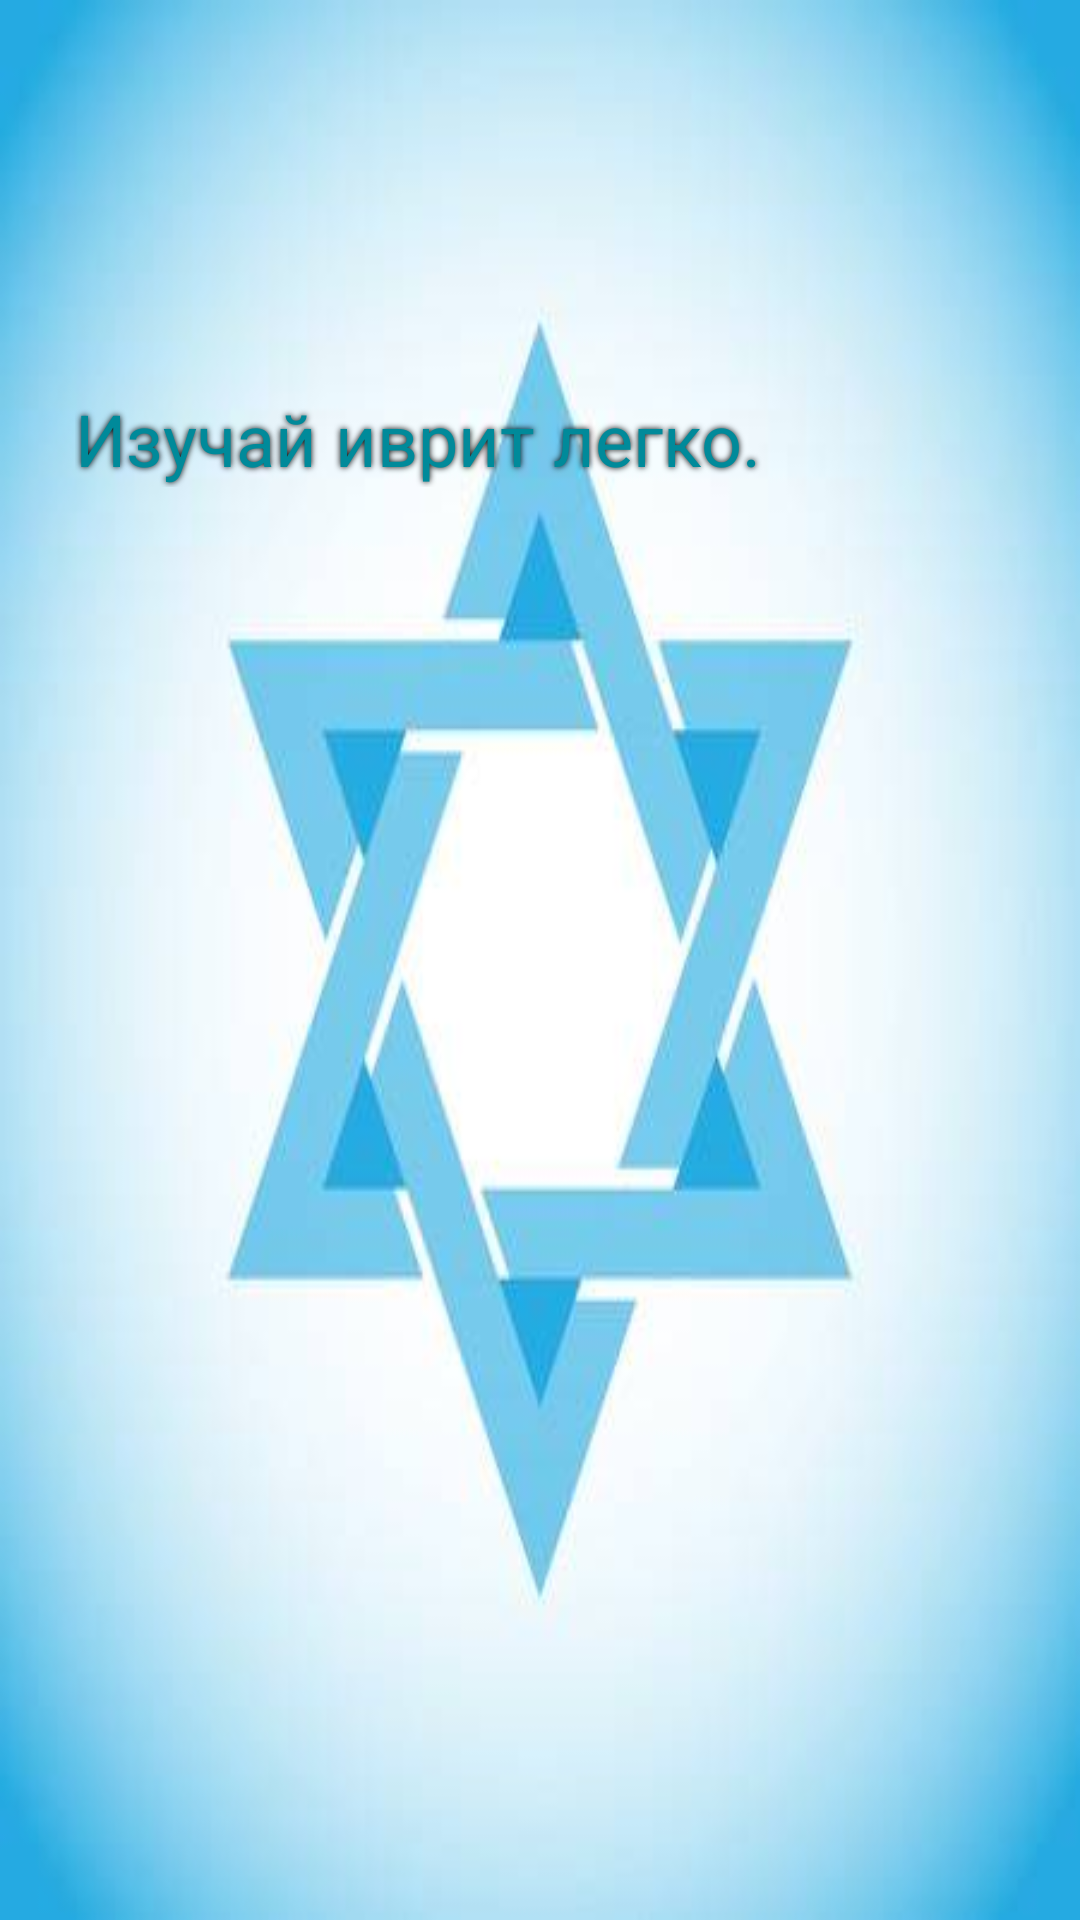

Write the Android layout XML for this screen, with the resource values it uses.
<!-- AndroidManifest.xml: application theme AppTheme -->
<!-- res/layout/navigation_header.xml -->
<?xml version="1.0" encoding="utf-8"?>
<LinearLayout xmlns:android="http://schemas.android.com/apk/res/android"
    android:layout_width="match_parent"
    android:layout_height="192dp"
    android:background="@drawable/banderaisrael_3"
    android:orientation="vertical"

    >

    
    
    
    

    <TextView
        android:layout_width="wrap_content"
        android:layout_height="wrap_content"

        android:layout_marginLeft="25dp"
        android:layout_marginTop="130dp"
        android:shadowColor="#000"

        android:shadowDx="0"
        android:shadowDy="0"
        android:shadowRadius="5"
        android:text="@string/text_logo"
        android:textColor="@color/colorPrimaryDark"
        android:textSize="24sp"


        />

    <TextView
        android:id="@+id/textView_navigation_header"
        android:layout_width="wrap_content"
        android:layout_height="wrap_content"

        android:layout_marginLeft="25dp"
        android:layout_marginTop="5dp"
        android:shadowColor="#000"

        android:textColor="@color/colorPrimaryDark"
        android:textSize="15sp"


        />


</LinearLayout>
<!-- resources referenced by this layout -->
<resources>
  <color name="colorPrimaryDark">#008a9a</color>
  <!-- drawable banderaisrael: jpg bitmap (drawable, 20301 bytes) -->
  <!-- drawable banderaisrael_3: jpg bitmap (drawable, 11600 bytes) -->
  <string name="text_logo">Изучай иврит легко.</string>
  <style name="AppTheme" parent="Theme.AppCompat.Light.NoActionBar" />
</resources>
